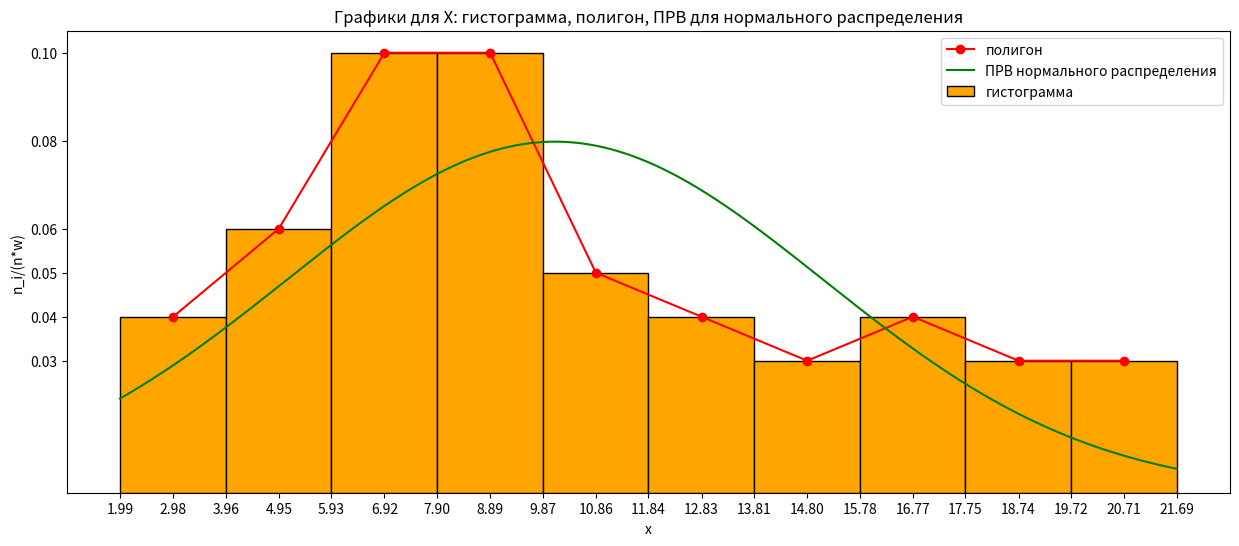

Reproduce this figure in Python.
# Графики для X: гистограмма, полигон, ПРВ для нормального распределения
import numpy as np
from scipy.stats import norm  # доп установить модуль scipy: pip install scipy
import matplotlib.pyplot as plt
from matplotlib.ticker import FixedLocator

# набор данных для гистограммы
x_all_hist = [1.99, 3.96, 5.93, 7.90, 9.87, 11.84, 13.81, 15.78, 17.75, 19.72]  # те x, к-рые слева от столбиков
x_left_hist = 1.99  # самое левое значение
x_right_hist = 21.69  # самое правое значение
y_all_hist = [0.04, 0.06, 0.10, 0.10, 0.05, 0.04, 0.03, 0.04, 0.03, 0.03]
width_hist = 1.97  # ширина интервала
# набор данных для полигона
x_all_pol = [2.98, 4.95, 6.92, 8.89, 10.86, 12.83, 14.80, 16.77, 18.74, 20.71]
y_all_pol = [0.04, 0.06, 0.10, 0.10, 0.05, 0.04, 0.03, 0.04, 0.03, 0.03]

# создание фигуры
fig = plt.figure(figsize=(15, 6))
p = fig.add_subplot()
# гистограмма
p.bar(x_all_hist, y_all_hist, width=width_hist, align="edge", color="orange", linewidth=1.0, edgecolor="black",
      label='гистограмма')
# полигон
p.plot(x_all_pol, y_all_pol, color="red", marker="o", label='полигон')

# ПРВ нормального распределения
step_norm = 0.001  # шаг
x_norm = np.arange(x_left_hist, x_right_hist, step_norm)
m = 10.10  # параметр матожидания
sd = 5.00  # параметр среднего квадратичного отклонения
f_max = round(0.3989 / sd, 2)  # максимальное значение ф-ции, округлённое до двух знаков после точки
p.plot(x_norm, norm.pdf(x_norm, m, sd), color="green", label='ПРВ нормального распределения')

# легенда
plt.title("Графики для X: гистограмма, полигон, ПРВ для нормального распределения")
plt.ylabel("n_i/(n*w)")
plt.xlabel("x")
p.legend(loc='upper right')
# отметки
x_all_unique = list(set(x_all_hist + [x_right_hist] + x_all_pol))
y_all_unique = list(set(y_all_hist + y_all_pol + [f_max]))
p.xaxis.set_major_locator(FixedLocator(x_all_unique))
p.yaxis.set_major_locator(FixedLocator(y_all_unique))
# вывод
plt.show()
